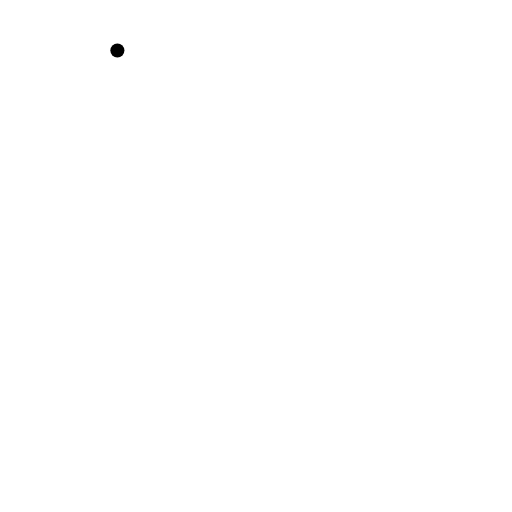
t = 0.00 s
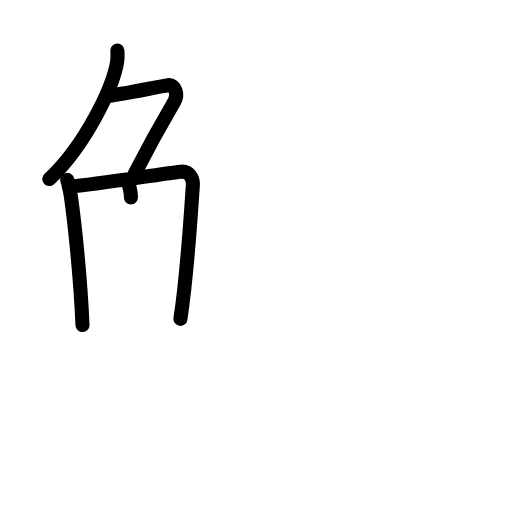
t = 4.38 s
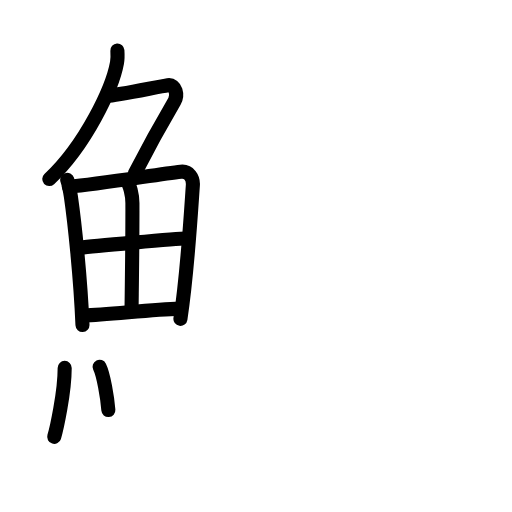
t = 8.75 s
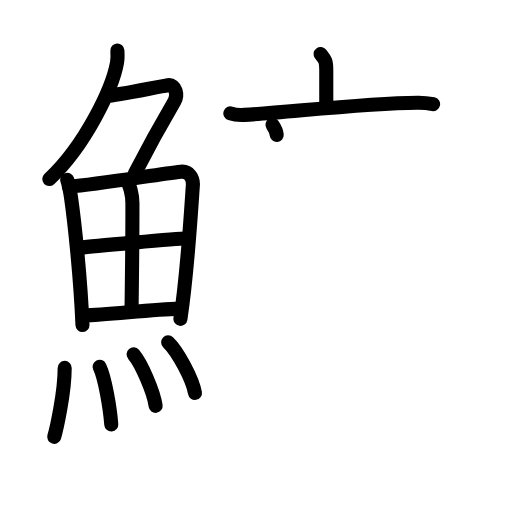
t = 13.25 s
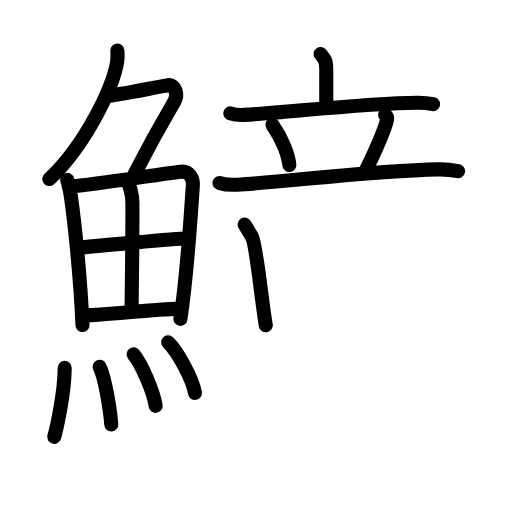
t = 16.88 s
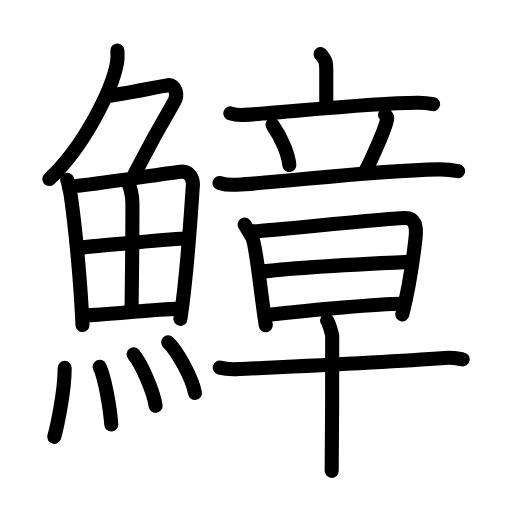
t = 22.00 s

The animated SVG that drew these frames (rendered in a browser with its animation timeline set to each time). Animation: 62 SMIL elements (animate=62); one cycle of 22.00 s.

<?xml version="1.0" encoding="UTF-8"?>
<!--
AniKanjiVG is licensed by CC-BY-SA Paul C. Sommerhoff (https://bitbucket.org/sommerhoff/anikanjivg).
AniKanjiVG uses KanjiVG which is licensed by CC-BY-SA Ulrich Apel (http://kanjivg.tagaini.net).
See also http://creativecommons.org/licenses/by-sa/3.0/
-->
<svg xmlns:kvg='http://kanjivg.tagaini.net' xmlns='http://www.w3.org/2000/svg' width='109' height='109' viewBox='0 0 109 109' style='fill:none;stroke:#000000;stroke-width:3;stroke-linecap:round;stroke-linejoin:round;' id="kvg:kanji_09c46"><g id="kvg:09c46" kvg:element="鱆"><g id="kvg:09c46-g1" kvg:element="魚" kvg:position="left" kvg:radical="general"><g id="kvg:09c46-g2" kvg:element="𠂊𠂊𠂊𠂊𠂊𠂊𠂊𠂊𠔉𠔉𠂊𠂊𠂊𠂊𤇾𠂊𠔉𠂊𠂊𠂊𠂤𠂊𠂊𠂊𦥯𦥑𠂊𦥑𠂊𠂊𠔉𠔉𠂊𠂊𠂊𠂊𠂊𠂊𠂊𠂊𠂊𠂊𦥑𦥑𠂊𠂊𠂊𠂊𠬝𠂊𤇾𠂊𤇾𠂊𠂊𠂊𠂊𦥑𦥑𠂊𠂊𠂢𠂢𠂊𠂊𦥑𠂊𦰩𠂊𠂊𠂊𠂊𤇾𦥑𠂊𠂊𠂊𠂊𠂊𠂊𠂊𦥑𠂊𠂊𠂊𠂊𠂊𠂊𠂊𠂊𠂊𠂊𠂊𠂢𠂢𦥑𠂊𦥑𦥑𦥑𦥑𦥑𦥑𠂊𠂊𠂊𠂊𠂊𦥑𠂊𠂊𠂊𠂊𤇾𠂊𠂊𠂊𠂊𦥑𦥯𦥑𠂊𠂊𠂊𠂊𠂊𠂊𠂊𠂊𠂊𠂊𠂊𠂊𠂊𦥑𦰌𠂊𦥑𠂊𠂊𠂊𠂊𠂊𠂊𠂊𠂊𠂤𠂤𠂊𠂊𦥑𦥑𠂊𠂤𠂊𠂊𠂊𩙿𠂊𠂊𠂊𠂊𠂊𠂊𠂊𠂊𠂊𠂊𠂊𠂊𠂊𠂊𠂊𠂊𠂊𠂊𠂊𠂊𠂊𠂊𠂊𠂊𠂊𠂊𠂊𠂊𠂊𠂊𠂊𠂊𠂊𠂊𠂊𠂊𠂊𠂊𠂊𠂊𠂊𠂊𠂊𠂊𠂊𠂊𠂊𠂊𠂊𠂊𠂊𠂊𠂊𠂊𠂊𠂊𠂊𠂊𠂊𠂊𠂊𠂊𠂊𠂊𠂊𠂊𠂊" kvg:variant="true" kvg:original="勹" kvg:position="top"><path id="kvg:09c46-s1" kvg:type="㇒" d="M24.99,10.75c0.04,0.65,0.09,1.67-0.08,2.59c-0.99,5.46-6.66,17.44-14.42,24.78"><animate attributeName="d" begin="0.0s" dur="0.5s" from="M24.99,10.75C24.99,10.75,24.99,10.75,24.99,10.75" to="M24.99,10.75c0.04,0.65,0.09,1.67-0.08,2.59" />
<animate attributeName="d" begin="0.5s" dur="0.5s" from="M24.99,10.75c0.04,0.65,0.09,1.67-0.08,2.59c0,0,0,0,0,0,0" to="M24.99,10.75c0.04,0.65,0.09,1.67-0.08,2.59c-0.99,5.46-6.66,17.44-14.42,24.78" />
</path>
<path id="kvg:09c46-s2" kvg:type="㇇" d="M22.89,20.38c1.93,0,10.82-1.94,12.85-2.23c1.74-0.25,2.13,2.17,1.41,3.4c-3.05,5.19-4.64,7.95-8.45,15.4"><animate attributeName="d" begin="1.0s" dur="0.3333333333333333s" from="M22.89,20.38C22.89,20.38,22.89,20.38,22.89,20.38" to="M22.89,20.38c1.93,0,10.82-1.94,12.85-2.23" />
<animate attributeName="d" begin="1.3333333333333333s" dur="0.3333333333333333s" from="M22.89,20.38c1.93,0,10.82-1.94,12.85-2.23c0,0,0,0,0,0,0" to="M22.89,20.38c1.93,0,10.82-1.94,12.85-2.23c1.74-0.25,2.13,2.17,1.41,3.4" />
<animate attributeName="d" begin="1.6666666666666665s" dur="0.3333333333333333s" from="M22.89,20.38c1.93,0,10.82-1.94,12.85-2.23c1.74-0.25,2.13,2.17,1.41,3.4c0,0,0,0,0,0,0" to="M22.89,20.38c1.93,0,10.82-1.94,12.85-2.23c1.74-0.25,2.13,2.17,1.41,3.4c-3.05,5.19-4.64,7.95-8.45,15.4" />
<animate attributeName="d" begin="0s" dur="1.0s" from="M-100,-100" to="M-100,-100" />
</path>
</g>
<g id="kvg:09c46-g3" kvg:position="bottom"><g id="kvg:09c46-g4" kvg:element="田"><path id="kvg:09c46-s3" kvg:type="㇑" d="M14.31,38.28c0.18,0.54,0.68,2.9,0.78,3.57c0.79,5.48,2.05,17.25,2.47,27.35"><animate attributeName="d" begin="2.0s" dur="0.5s" from="M14.31,38.28C14.31,38.28,14.31,38.28,14.31,38.28" to="M14.31,38.28c0.18,0.54,0.68,2.9,0.78,3.57" />
<animate attributeName="d" begin="2.5s" dur="0.5s" from="M14.31,38.28c0.18,0.54,0.68,2.9,0.78,3.57c0,0,0,0,0,0,0" to="M14.31,38.28c0.18,0.54,0.68,2.9,0.78,3.57c0.79,5.48,2.05,17.25,2.47,27.35" />
<animate attributeName="d" begin="0s" dur="2.0s" from="M-100,-100" to="M-100,-100" />
</path>
<path id="kvg:09c46-s4" kvg:type="㇕a" d="M14.66,39.75c6.48-0.58,18.99-2.63,23.83-3.19c1.78-0.2,2.67,1.38,2.57,2.85c-0.38,5.39-1.14,18.5-2.65,28.48"><animate attributeName="d" begin="3.0s" dur="0.3333333333333333s" from="M14.66,39.75C14.66,39.75,14.66,39.75,14.66,39.75" to="M14.66,39.75c6.48-0.58,18.99-2.63,23.83-3.19" />
<animate attributeName="d" begin="3.3333333333333335s" dur="0.3333333333333333s" from="M14.66,39.75c6.48-0.58,18.99-2.63,23.83-3.19c0,0,0,0,0,0,0" to="M14.66,39.75c6.48-0.58,18.99-2.63,23.83-3.19c1.78-0.2,2.67,1.38,2.57,2.85" />
<animate attributeName="d" begin="3.6666666666666665s" dur="0.3333333333333333s" from="M14.66,39.75c6.48-0.58,18.99-2.63,23.83-3.19c1.78-0.2,2.67,1.38,2.57,2.85c0,0,0,0,0,0,0" to="M14.66,39.75c6.48-0.58,18.99-2.63,23.83-3.19c1.78-0.2,2.67,1.38,2.57,2.85c-0.38,5.39-1.14,18.5-2.65,28.48" />
<animate attributeName="d" begin="0s" dur="3.0s" from="M-100,-100" to="M-100,-100" />
</path>
<path id="kvg:09c46-s5" kvg:type="㇑a" d="M26.92,38.48c0.73,0.76,1.27,3.02,1.27,4.76c0.03,7.69-0.14,18.54-0.18,22.34"><animate attributeName="d" begin="4.0s" dur="0.5s" from="M26.92,38.48C26.92,38.48,26.92,38.48,26.92,38.48" to="M26.92,38.48c0.73,0.76,1.27,3.02,1.27,4.76" />
<animate attributeName="d" begin="4.5s" dur="0.5s" from="M26.92,38.48c0.73,0.76,1.27,3.02,1.27,4.76c0,0,0,0,0,0,0" to="M26.92,38.48c0.73,0.76,1.27,3.02,1.27,4.76c0.03,7.69-0.14,18.54-0.18,22.34" />
<animate attributeName="d" begin="0s" dur="4.0s" from="M-100,-100" to="M-100,-100" />
</path>
<path id="kvg:09c46-s6" kvg:type="㇐a" d="M17.16,52.72c2.11-0.27,20.64-1.93,22.38-1.93"><animate attributeName="d" begin="5.0s" dur="1.0s" from="M17.16,52.72C17.16,52.72,17.16,52.72,17.16,52.72" to="M17.16,52.72c2.11-0.27,20.64-1.93,22.38-1.93" />
<animate attributeName="d" begin="0s" dur="5.0s" from="M-100,-100" to="M-100,-100" />
</path>
<path id="kvg:09c46-s7" kvg:type="㇐a" d="M17.92,67.14c4.66-0.02,13.89-1.26,20.32-1.43"><animate attributeName="d" begin="6.0s" dur="1.0s" from="M17.92,67.14C17.92,67.14,17.92,67.14,17.92,67.14" to="M17.92,67.14c4.66-0.02,13.89-1.26,20.32-1.43" />
<animate attributeName="d" begin="0s" dur="6.0s" from="M-100,-100" to="M-100,-100" />
</path>
</g>
<g id="kvg:09c46-g5" kvg:element="灬" kvg:variant="true" kvg:original="火"><path id="kvg:09c46-s8" kvg:type="㇔" d="M13.77,78.32c0,5.32-1.77,13.16-2.23,14.68"><animate attributeName="d" begin="7.0s" dur="1.0s" from="M13.77,78.32C13.77,78.32,13.77,78.32,13.77,78.32" to="M13.77,78.32c0,5.32-1.77,13.16-2.23,14.68" />
<animate attributeName="d" begin="0s" dur="7.0s" from="M-100,-100" to="M-100,-100" />
</path>
<path id="kvg:09c46-s9" kvg:type="㇔" d="M21.2,78.08c1.13,2.32,2.21,8.69,2.49,12.29"><animate attributeName="d" begin="8.0s" dur="1.0s" from="M21.2,78.08C21.2,78.08,21.2,78.08,21.2,78.08" to="M21.2,78.08c1.13,2.32,2.21,8.69,2.49,12.29" />
<animate attributeName="d" begin="0s" dur="8.0s" from="M-100,-100" to="M-100,-100" />
</path>
<path id="kvg:09c46-s10" kvg:type="㇔" d="M28.44,75.44c1.65,1.93,4.27,7.95,4.69,10.96"><animate attributeName="d" begin="9.0s" dur="1.0s" from="M28.44,75.44C28.44,75.44,28.44,75.44,28.44,75.44" to="M28.44,75.44c1.65,1.93,4.27,7.95,4.69,10.96" />
<animate attributeName="d" begin="0s" dur="9.0s" from="M-100,-100" to="M-100,-100" />
</path>
<path id="kvg:09c46-s11" kvg:type="㇔" d="M35.8,72.87c2.01,1.9,5.2,7.82,5.7,10.78"><animate attributeName="d" begin="10.0s" dur="1.0s" from="M35.8,72.87C35.8,72.87,35.8,72.87,35.8,72.87" to="M35.8,72.87c2.01,1.9,5.2,7.82,5.7,10.78" />
<animate attributeName="d" begin="0s" dur="10.0s" from="M-100,-100" to="M-100,-100" />
</path>
</g>
</g>
</g>
<g id="kvg:09c46-g6" kvg:element="章" kvg:position="right"><g id="kvg:09c46-g7" kvg:element="立" kvg:position="top"><g id="kvg:09c46-g8" kvg:element="亠" kvg:position="top"><path id="kvg:09c46-s12" kvg:type="㇑a" d="M68.25,11.5c0.81,1.07,1.21,1.07,1.21,3.57c0,2.5,0,2.26,0,6.81"><animate attributeName="d" begin="11.0s" dur="0.5s" from="M68.25,11.5C68.25,11.5,68.25,11.5,68.25,11.5" to="M68.25,11.5c0.81,1.07,1.21,1.07,1.21,3.57" />
<animate attributeName="d" begin="11.5s" dur="0.5s" from="M68.25,11.5c0.81,1.07,1.21,1.07,1.21,3.57c0,0,0,0,0,0,0" to="M68.25,11.5c0.81,1.07,1.21,1.07,1.21,3.57c0,2.5,0,2.26,0,6.81" />
<animate attributeName="d" begin="0s" dur="11.0s" from="M-100,-100" to="M-100,-100" />
</path>
<path id="kvg:09c46-s13" kvg:type="㇐" d="M49.04,24.14c0.94,0.31,2.04,0.36,2.98,0.31C60.75,24,77,22,88.91,21.87c1.57-0.02,2.51,0.15,3.29,0.31"><animate attributeName="d" begin="12.0s" dur="0.3333333333333333s" from="M49.04,24.14C49.04,24.14,49.04,24.14,49.04,24.14" to="M49.04,24.14c0.94,0.31,2.04,0.36,2.98,0.31" />
<animate attributeName="d" begin="12.333333333333334s" dur="0.3333333333333333s" from="M49.04,24.14c0.94,0.31,2.04,0.36,2.98,0.31c0,0,0,0,0,0,0" to="M49.04,24.14c0.94,0.31,2.04,0.36,2.98,0.31C60.75,24,77,22,88.91,21.87" />
<animate attributeName="d" begin="12.666666666666666s" dur="0.3333333333333333s" from="M49.04,24.14c0.94,0.31,2.04,0.36,2.98,0.31C60.75,24,77,22,88.91,21.87c0,0,0,0,0,0,0" to="M49.04,24.14c0.94,0.31,2.04,0.36,2.98,0.31C60.75,24,77,22,88.91,21.87c1.57-0.02,2.51,0.15,3.29,0.31" />
<animate attributeName="d" begin="0s" dur="12.0s" from="M-100,-100" to="M-100,-100" />
</path>
</g>
<g id="kvg:09c46-g9" kvg:position="bottom"><path id="kvg:09c46-s14" kvg:type="㇔" d="M58.01,26.58c2.19,3.14,3.39,6.5,3.59,8.56"><animate attributeName="d" begin="13.0s" dur="1.0s" from="M58.01,26.58C58.01,26.58,58.01,26.58,58.01,26.58" to="M58.01,26.58c2.19,3.14,3.39,6.5,3.59,8.56" />
<animate attributeName="d" begin="0s" dur="13.0s" from="M-100,-100" to="M-100,-100" />
</path>
<path id="kvg:09c46-s15" kvg:type="㇒" d="M81.97,24.42c0.44,0.39,0.49,0.59,0.44,0.91c-0.35,2.21-3.59,9.11-4.47,10.81"><animate attributeName="d" begin="14.0s" dur="0.5s" from="M81.97,24.42C81.97,24.42,81.97,24.42,81.97,24.42" to="M81.97,24.42c0.44,0.39,0.49,0.59,0.44,0.91" />
<animate attributeName="d" begin="14.5s" dur="0.5s" from="M81.97,24.42c0.44,0.39,0.49,0.59,0.44,0.91c0,0,0,0,0,0,0" to="M81.97,24.42c0.44,0.39,0.49,0.59,0.44,0.91c-0.35,2.21-3.59,9.11-4.47,10.81" />
<animate attributeName="d" begin="0s" dur="14.0s" from="M-100,-100" to="M-100,-100" />
</path>
<path id="kvg:09c46-s16" kvg:type="㇐" d="M46.73,38.95c1.18,0.37,2.56,0.44,3.73,0.37c10.54-0.58,28.26-2.97,42.93-3.26c1.96-0.04,3.15,0.18,4.13,0.37"><animate attributeName="d" begin="15.0s" dur="0.3333333333333333s" from="M46.73,38.95C46.73,38.95,46.73,38.95,46.73,38.95" to="M46.73,38.95c1.18,0.37,2.56,0.44,3.73,0.37" />
<animate attributeName="d" begin="15.333333333333334s" dur="0.3333333333333333s" from="M46.73,38.95c1.18,0.37,2.56,0.44,3.73,0.37c0,0,0,0,0,0,0" to="M46.73,38.95c1.18,0.37,2.56,0.44,3.73,0.37c10.54-0.58,28.26-2.97,42.93-3.26" />
<animate attributeName="d" begin="15.666666666666666s" dur="0.3333333333333333s" from="M46.73,38.95c1.18,0.37,2.56,0.44,3.73,0.37c10.54-0.58,28.26-2.97,42.93-3.26c0,0,0,0,0,0,0" to="M46.73,38.95c1.18,0.37,2.56,0.44,3.73,0.37c10.54-0.58,28.26-2.97,42.93-3.26c1.96-0.04,3.15,0.18,4.13,0.37" />
<animate attributeName="d" begin="0s" dur="15.0s" from="M-100,-100" to="M-100,-100" />
</path>
</g>
</g>
<g id="kvg:09c46-g10" kvg:element="早" kvg:position="bottom"><g id="kvg:09c46-g11" kvg:element="日"><path id="kvg:09c46-s17" kvg:type="㇑" d="M52.09,47.83c0.58,0.96,0.86,1.45,1.53,2.56c0.95,1.6,2.01,13.19,2.96,18.85"><animate attributeName="d" begin="16.0s" dur="0.5s" from="M52.09,47.83C52.09,47.83,52.09,47.83,52.09,47.83" to="M52.09,47.83c0.58,0.96,0.86,1.45,1.53,2.56" />
<animate attributeName="d" begin="16.5s" dur="0.5s" from="M52.09,47.83c0.58,0.96,0.86,1.45,1.53,2.56c0,0,0,0,0,0,0" to="M52.09,47.83c0.58,0.96,0.86,1.45,1.53,2.56c0.95,1.6,2.01,13.19,2.96,18.85" />
<animate attributeName="d" begin="0s" dur="16.0s" from="M-100,-100" to="M-100,-100" />
</path>
<path id="kvg:09c46-s18" kvg:type="㇕a" d="M53.97,49.26c3.25-0.16,29.33-2.84,32.29-2.84c1.99,0,2.54,1.46,2.18,4.47c-0.19,1.61-0.98,8.94-2.79,16.03"><animate attributeName="d" begin="17.0s" dur="0.3333333333333333s" from="M53.97,49.26C53.97,49.26,53.97,49.26,53.97,49.26" to="M53.97,49.26c3.25-0.16,29.33-2.84,32.29-2.84" />
<animate attributeName="d" begin="17.333333333333332s" dur="0.3333333333333333s" from="M53.97,49.26c3.25-0.16,29.33-2.84,32.29-2.84c0,0,0,0,0,0,0" to="M53.97,49.26c3.25-0.16,29.33-2.84,32.29-2.84c1.99,0,2.54,1.46,2.18,4.47" />
<animate attributeName="d" begin="17.666666666666668s" dur="0.3333333333333333s" from="M53.97,49.26c3.25-0.16,29.33-2.84,32.29-2.84c1.99,0,2.54,1.46,2.18,4.47c0,0,0,0,0,0,0" to="M53.97,49.26c3.25-0.16,29.33-2.84,32.29-2.84c1.99,0,2.54,1.46,2.18,4.47c-0.19,1.61-0.98,8.94-2.79,16.03" />
<animate attributeName="d" begin="0s" dur="17.0s" from="M-100,-100" to="M-100,-100" />
</path>
<path id="kvg:09c46-s19" kvg:type="㇐a" d="M55.34,57.9c6.76-0.99,25.59-1.86,32.04-2.16"><animate attributeName="d" begin="18.0s" dur="1.0s" from="M55.34,57.9C55.34,57.9,55.34,57.9,55.34,57.9" to="M55.34,57.9c6.76-0.99,25.59-1.86,32.04-2.16" />
<animate attributeName="d" begin="0s" dur="18.0s" from="M-100,-100" to="M-100,-100" />
</path>
<path id="kvg:09c46-s20" kvg:type="㇐a" d="M57.3,67.03c8.44-1.04,23.94-2.38,28.01-2.38"><animate attributeName="d" begin="19.0s" dur="1.0s" from="M57.3,67.03C57.3,67.03,57.3,67.03,57.3,67.03" to="M57.3,67.03c8.44-1.04,23.94-2.38,28.01-2.38" />
<animate attributeName="d" begin="0s" dur="19.0s" from="M-100,-100" to="M-100,-100" />
</path>
</g>
<g id="kvg:09c46-g12" kvg:element="十"><path id="kvg:09c46-s21" kvg:type="㇐" d="M46.78,78.26c1.09,0.3,3.1,0.36,4.19,0.3c9.86-0.47,29.53-1.32,43.71-2.36c1.81-0.13,2.91,0.15,3.82,0.3"><animate attributeName="d" begin="20.0s" dur="0.3333333333333333s" from="M46.78,78.26C46.78,78.26,46.78,78.26,46.78,78.26" to="M46.78,78.26c1.09,0.3,3.1,0.36,4.19,0.3" />
<animate attributeName="d" begin="20.333333333333332s" dur="0.3333333333333333s" from="M46.78,78.26c1.09,0.3,3.1,0.36,4.19,0.3c0,0,0,0,0,0,0" to="M46.78,78.26c1.09,0.3,3.1,0.36,4.19,0.3c9.86-0.47,29.53-1.32,43.71-2.36" />
<animate attributeName="d" begin="20.666666666666668s" dur="0.3333333333333333s" from="M46.78,78.26c1.09,0.3,3.1,0.36,4.19,0.3c9.86-0.47,29.53-1.32,43.71-2.36c0,0,0,0,0,0,0" to="M46.78,78.26c1.09,0.3,3.1,0.36,4.19,0.3c9.86-0.47,29.53-1.32,43.71-2.36c1.81-0.13,2.91,0.15,3.82,0.3" />
<animate attributeName="d" begin="0s" dur="20.0s" from="M-100,-100" to="M-100,-100" />
</path>
<path id="kvg:09c46-s22" kvg:type="㇑" d="M69.63,68.23c0.33,0.35,1.02,2.65,1.09,3.35c0.06,0.71-0.04,24.25-0.11,28.67"><animate attributeName="d" begin="21.0s" dur="0.5s" from="M69.63,68.23C69.63,68.23,69.63,68.23,69.63,68.23" to="M69.63,68.23c0.33,0.35,1.02,2.65,1.09,3.35" />
<animate attributeName="d" begin="21.5s" dur="0.5s" from="M69.63,68.23c0.33,0.35,1.02,2.65,1.09,3.35c0,0,0,0,0,0,0" to="M69.63,68.23c0.33,0.35,1.02,2.65,1.09,3.35c0.06,0.71-0.04,24.25-0.11,28.67" />
<animate attributeName="d" begin="0s" dur="21.0s" from="M-100,-100" to="M-100,-100" />
</path>
</g>
</g>
</g>
</g>
</svg>
